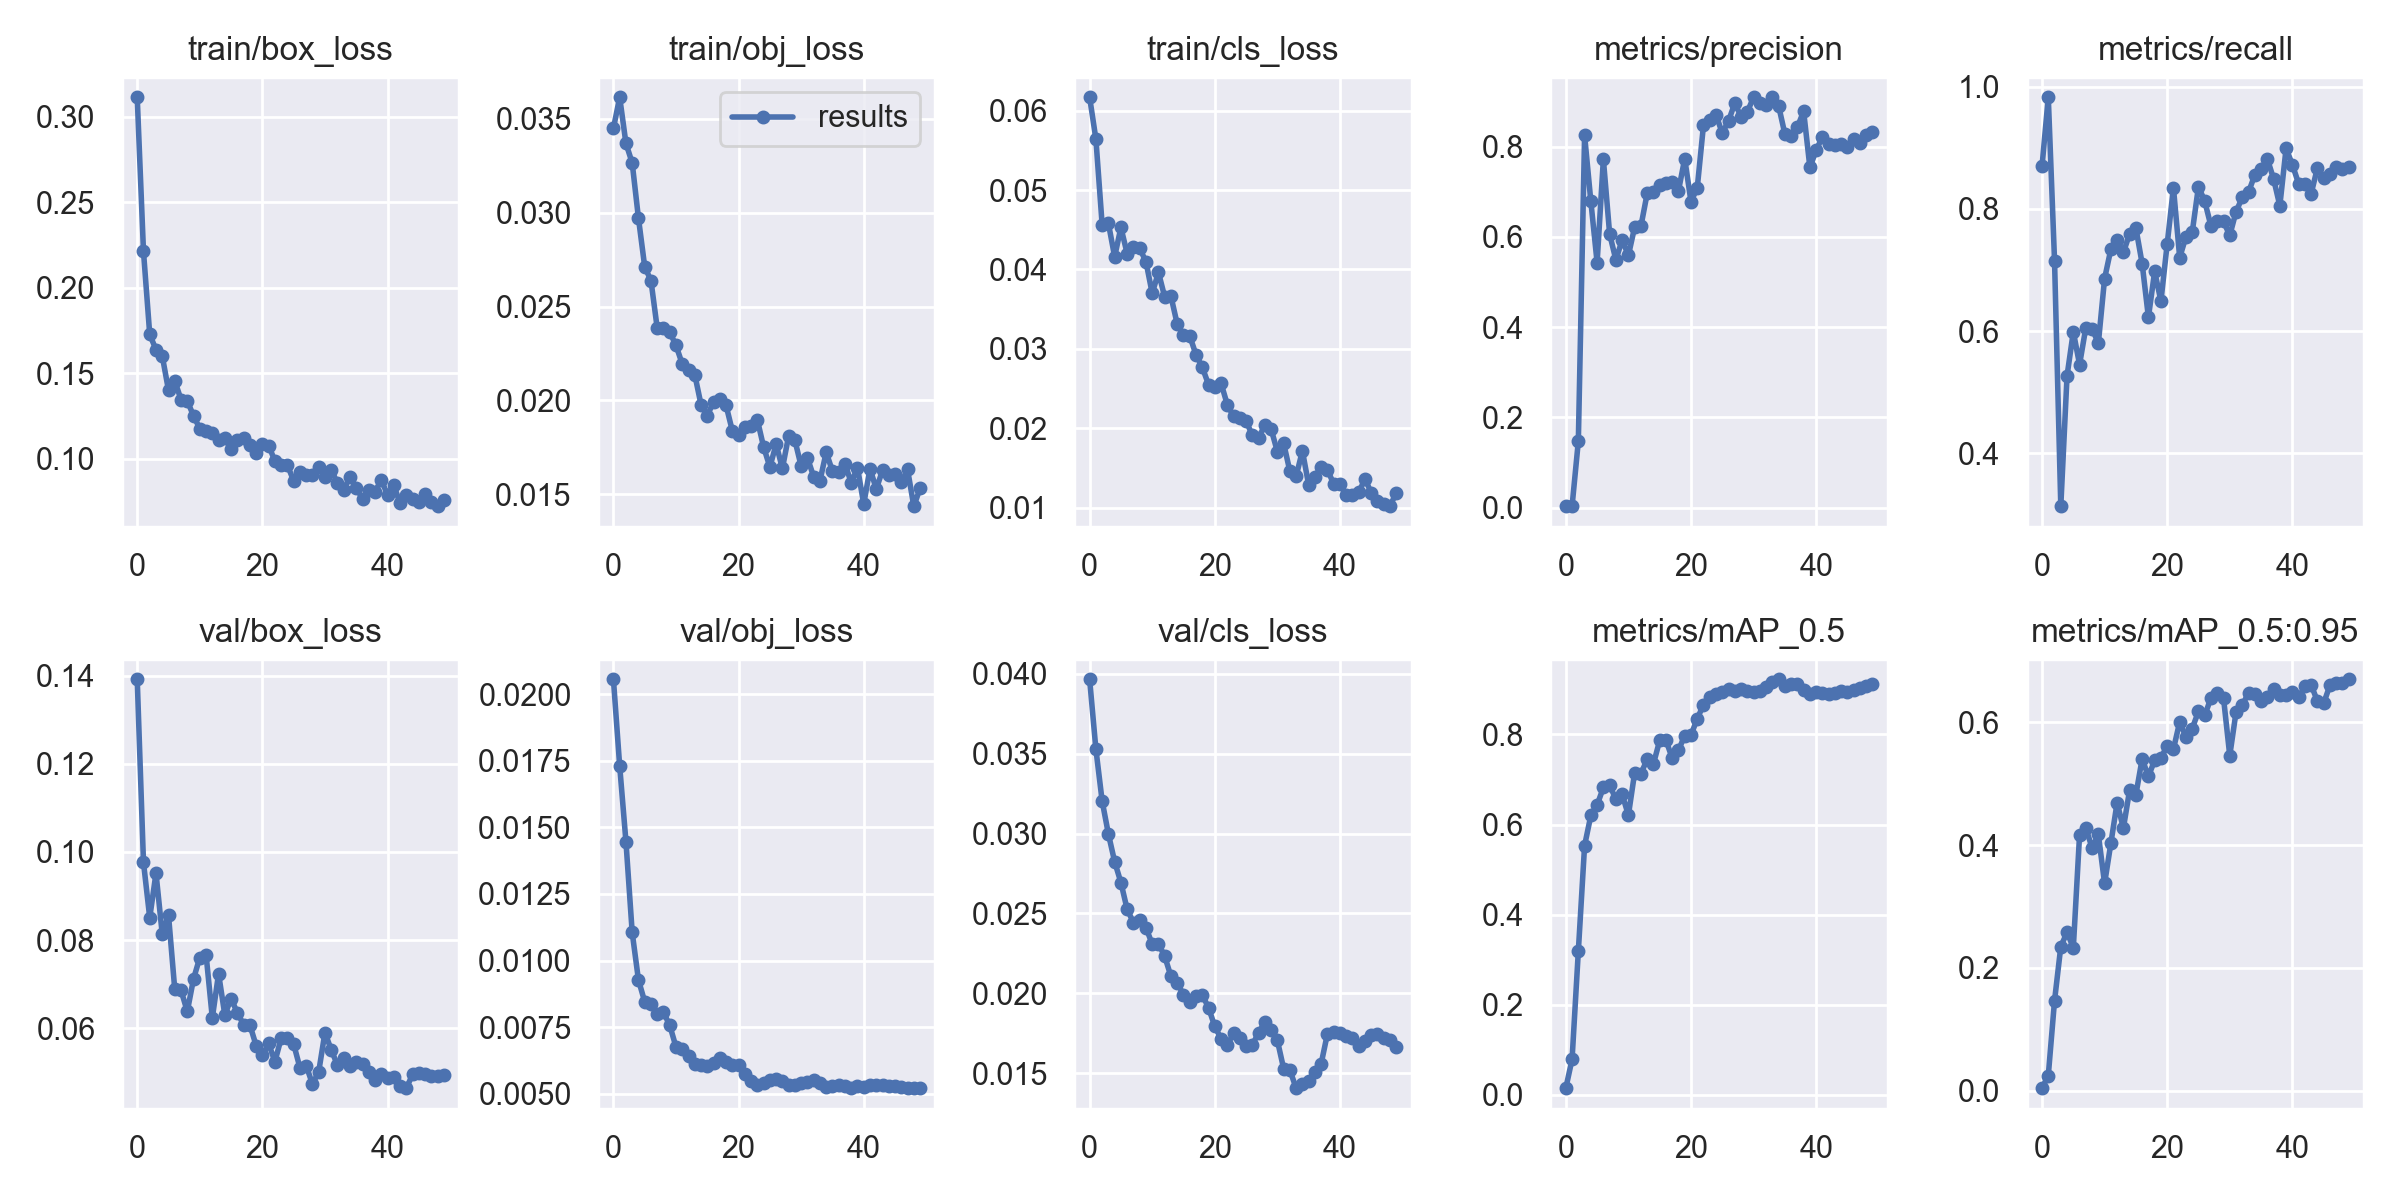

The table this chart was drawn from, first rows:
epoch, train/box_loss, train/obj_loss, train/cls_loss, metrics/precision, metrics/recall, metrics/mAP_0.5, metrics/mAP_0.5:0.95, val/box_loss, val/obj_loss, val/cls_loss, x/lr0, x/lr1, x/lr2
0, 0.3113, 0.0345, 0.0617, 0.003065, 0.8694, 0.0148, 0.004196, 0.1392, 0.02057, 0.03966, 0.07815, 0.00115, 0.00115
1, 0.2211, 0.03615, 0.05645, 0.00317, 0.9825, 0.07913, 0.02465, 0.09761, 0.01731, 0.0353, 0.0553, 0.002303, 0.002303
2, 0.1725, 0.0337, 0.04566, 0.1471, 0.7152, 0.319, 0.1466, 0.08506, 0.01447, 0.03204, 0.03241, 0.003409, 0.003409
3, 0.1637, 0.03265, 0.04582, 0.8247, 0.3135, 0.5533, 0.2349, 0.09518, 0.01105, 0.02998, 0.009468, 0.004468, 0.004468
4, 0.16, 0.02971, 0.04161, 0.6782, 0.5268, 0.6202, 0.2581, 0.08133, 0.00927, 0.02824, 0.004604, 0.004604, 0.004604
5, 0.1399, 0.02712, 0.0453, 0.5429, 0.5988, 0.6434, 0.2328, 0.08561, 0.008449, 0.02694, 0.004604, 0.004604, 0.004604
6, 0.1454, 0.02638, 0.04199, 0.7718, 0.5452, 0.6823, 0.4168, 0.0688, 0.008356, 0.02525, 0.004505, 0.004505, 0.004505
7, 0.1344, 0.02384, 0.04283, 0.6064, 0.6057, 0.6873, 0.4284, 0.06861, 0.007976, 0.02443, 0.004406, 0.004406, 0.004406
8, 0.1336, 0.02385, 0.04266, 0.5487, 0.6038, 0.6563, 0.3956, 0.0638, 0.008049, 0.02458, 0.004307, 0.004307, 0.004307
9, 0.125, 0.02363, 0.04099, 0.5931, 0.5801, 0.6668, 0.4175, 0.0712, 0.007565, 0.02411, 0.004208, 0.004208, 0.004208
10, 0.1174, 0.02293, 0.037, 0.5587, 0.6859, 0.6209, 0.3377, 0.07603, 0.00675, 0.02309, 0.004109, 0.004109, 0.004109
11, 0.1162, 0.02194, 0.03964, 0.6217, 0.7338, 0.7153, 0.4031, 0.0767, 0.00669, 0.02311, 0.00401, 0.00401, 0.00401
12, 0.1151, 0.0216, 0.03653, 0.6234, 0.7481, 0.7131, 0.4694, 0.06233, 0.006404, 0.02232, 0.003911, 0.003911, 0.003911
13, 0.1108, 0.02136, 0.03661, 0.6961, 0.7286, 0.7446, 0.4277, 0.07236, 0.006123, 0.02106, 0.003812, 0.003812, 0.003812
14, 0.1117, 0.01977, 0.03311, 0.6984, 0.759, 0.7345, 0.4901, 0.063, 0.006075, 0.02067, 0.003713, 0.003713, 0.003713
15, 0.1057, 0.01917, 0.03173, 0.7143, 0.7684, 0.7868, 0.4824, 0.06673, 0.006036, 0.0199, 0.003614, 0.003614, 0.003614
16, 0.111, 0.01993, 0.03163, 0.7202, 0.7103, 0.7875, 0.5406, 0.06349, 0.006162, 0.01944, 0.003515, 0.003515, 0.003515
17, 0.1119, 0.02005, 0.02925, 0.7219, 0.6226, 0.7471, 0.512, 0.0608, 0.006325, 0.01982, 0.003416, 0.003416, 0.003416
18, 0.1082, 0.01973, 0.02768, 0.702, 0.6975, 0.7648, 0.5385, 0.06075, 0.006182, 0.0199, 0.003317, 0.003317, 0.003317
19, 0.1031, 0.01837, 0.0255, 0.7731, 0.6489, 0.7975, 0.5427, 0.05606, 0.006077, 0.01911, 0.003218, 0.003218, 0.003218
20, 0.1082, 0.01813, 0.02513, 0.678, 0.7423, 0.7989, 0.5613, 0.05381, 0.006076, 0.01793, 0.003119, 0.003119, 0.003119
21, 0.1076, 0.01859, 0.02567, 0.7082, 0.8344, 0.8345, 0.5565, 0.05654, 0.005731, 0.01717, 0.00302, 0.00302, 0.00302
22, 0.09856, 0.01861, 0.02297, 0.8476, 0.7201, 0.8664, 0.601, 0.05242, 0.005464, 0.01674, 0.002921, 0.002921, 0.002921
23, 0.09604, 0.01896, 0.02149, 0.8577, 0.7544, 0.8825, 0.5765, 0.0577, 0.005323, 0.01752, 0.002822, 0.002822, 0.002822
24, 0.09616, 0.01751, 0.02127, 0.8701, 0.7616, 0.8892, 0.5901, 0.05769, 0.00539, 0.01719, 0.002723, 0.002723, 0.002723
25, 0.08687, 0.01645, 0.02092, 0.8298, 0.8364, 0.895, 0.618, 0.05638, 0.005504, 0.01673, 0.002624, 0.002624, 0.002624
26, 0.09182, 0.01767, 0.0191, 0.8566, 0.8124, 0.8999, 0.6114, 0.05103, 0.00556, 0.01679, 0.002525, 0.002525, 0.002525
27, 0.09022, 0.01637, 0.01872, 0.896, 0.7715, 0.8968, 0.6401, 0.05152, 0.005463, 0.01751, 0.002426, 0.002426, 0.002426
28, 0.09009, 0.01811, 0.02045, 0.8665, 0.7797, 0.9001, 0.6481, 0.04733, 0.005326, 0.01823, 0.002327, 0.002327, 0.002327
29, 0.09528, 0.01787, 0.0199, 0.8767, 0.7792, 0.8969, 0.64, 0.05011, 0.005321, 0.0177, 0.002228, 0.002228, 0.002228
30, 0.08932, 0.01649, 0.01705, 0.9091, 0.7564, 0.8949, 0.5459, 0.05903, 0.005393, 0.01706, 0.002129, 0.002129, 0.002129
31, 0.09355, 0.01694, 0.01812, 0.897, 0.7952, 0.8976, 0.6168, 0.05507, 0.00543, 0.01529, 0.00203, 0.00203, 0.00203
32, 0.08546, 0.01593, 0.01457, 0.8925, 0.8186, 0.9047, 0.628, 0.05165, 0.005507, 0.0152, 0.001931, 0.001931, 0.001931
33, 0.0818, 0.01571, 0.01394, 0.9092, 0.8272, 0.9171, 0.6483, 0.05324, 0.005411, 0.01406, 0.001832, 0.001832, 0.001832
34, 0.08927, 0.01723, 0.01715, 0.8904, 0.8555, 0.9225, 0.646, 0.05143, 0.005234, 0.01434, 0.001733, 0.001733, 0.001733
35, 0.08287, 0.01623, 0.01286, 0.828, 0.8653, 0.9085, 0.6346, 0.05229, 0.005301, 0.01454, 0.001634, 0.001634, 0.001634
36, 0.07645, 0.01616, 0.01385, 0.8224, 0.8818, 0.9119, 0.6417, 0.05188, 0.005325, 0.01507, 0.001535, 0.001535, 0.001535
37, 0.08133, 0.01662, 0.01515, 0.8429, 0.8492, 0.9115, 0.6543, 0.05011, 0.005297, 0.0156, 0.001436, 0.001436, 0.001436
38, 0.08061, 0.01561, 0.01474, 0.8781, 0.805, 0.8988, 0.644, 0.04832, 0.005203, 0.01747, 0.001337, 0.001337, 0.001337
39, 0.08744, 0.01641, 0.01299, 0.754, 0.8987, 0.8907, 0.645, 0.04959, 0.005278, 0.01755, 0.001238, 0.001238, 0.001238
40, 0.07874, 0.01447, 0.01294, 0.7913, 0.8724, 0.8932, 0.6496, 0.04879, 0.005262, 0.01751, 0.001139, 0.001139, 0.001139
41, 0.08446, 0.01636, 0.01162, 0.8221, 0.8412, 0.892, 0.6407, 0.049, 0.005312, 0.0173, 0.00104, 0.00104, 0.00104
42, 0.07372, 0.01527, 0.01163, 0.8065, 0.841, 0.8889, 0.659, 0.04682, 0.005319, 0.01719, 0.000941, 0.000941, 0.000941
43, 0.07838, 0.01627, 0.01192, 0.8041, 0.8244, 0.8927, 0.6614, 0.0464, 0.005322, 0.0167, 0.000842, 0.000842, 0.000842
44, 0.07625, 0.01603, 0.0136, 0.8061, 0.8667, 0.8959, 0.6348, 0.0495, 0.005289, 0.017, 0.000743, 0.000743, 0.000743
45, 0.07441, 0.01607, 0.01186, 0.799, 0.8502, 0.8949, 0.6311, 0.04976, 0.005279, 0.01741, 0.000644, 0.000644, 0.000644
46, 0.07937, 0.01563, 0.01081, 0.816, 0.8568, 0.8996, 0.6604, 0.04969, 0.005254, 0.01745, 0.000545, 0.000545, 0.000545
47, 0.07458, 0.01631, 0.0105, 0.8074, 0.8683, 0.904, 0.6649, 0.04922, 0.005221, 0.0172, 0.000446, 0.000446, 0.000446
48, 0.07212, 0.01436, 0.01017, 0.8264, 0.8656, 0.9071, 0.6643, 0.04923, 0.005224, 0.01706, 0.000347, 0.000347, 0.000347
49, 0.07574, 0.01531, 0.01187, 0.8327, 0.8681, 0.9111, 0.6704, 0.04935, 0.005207, 0.01661, 0.000248, 0.000248, 0.000248
